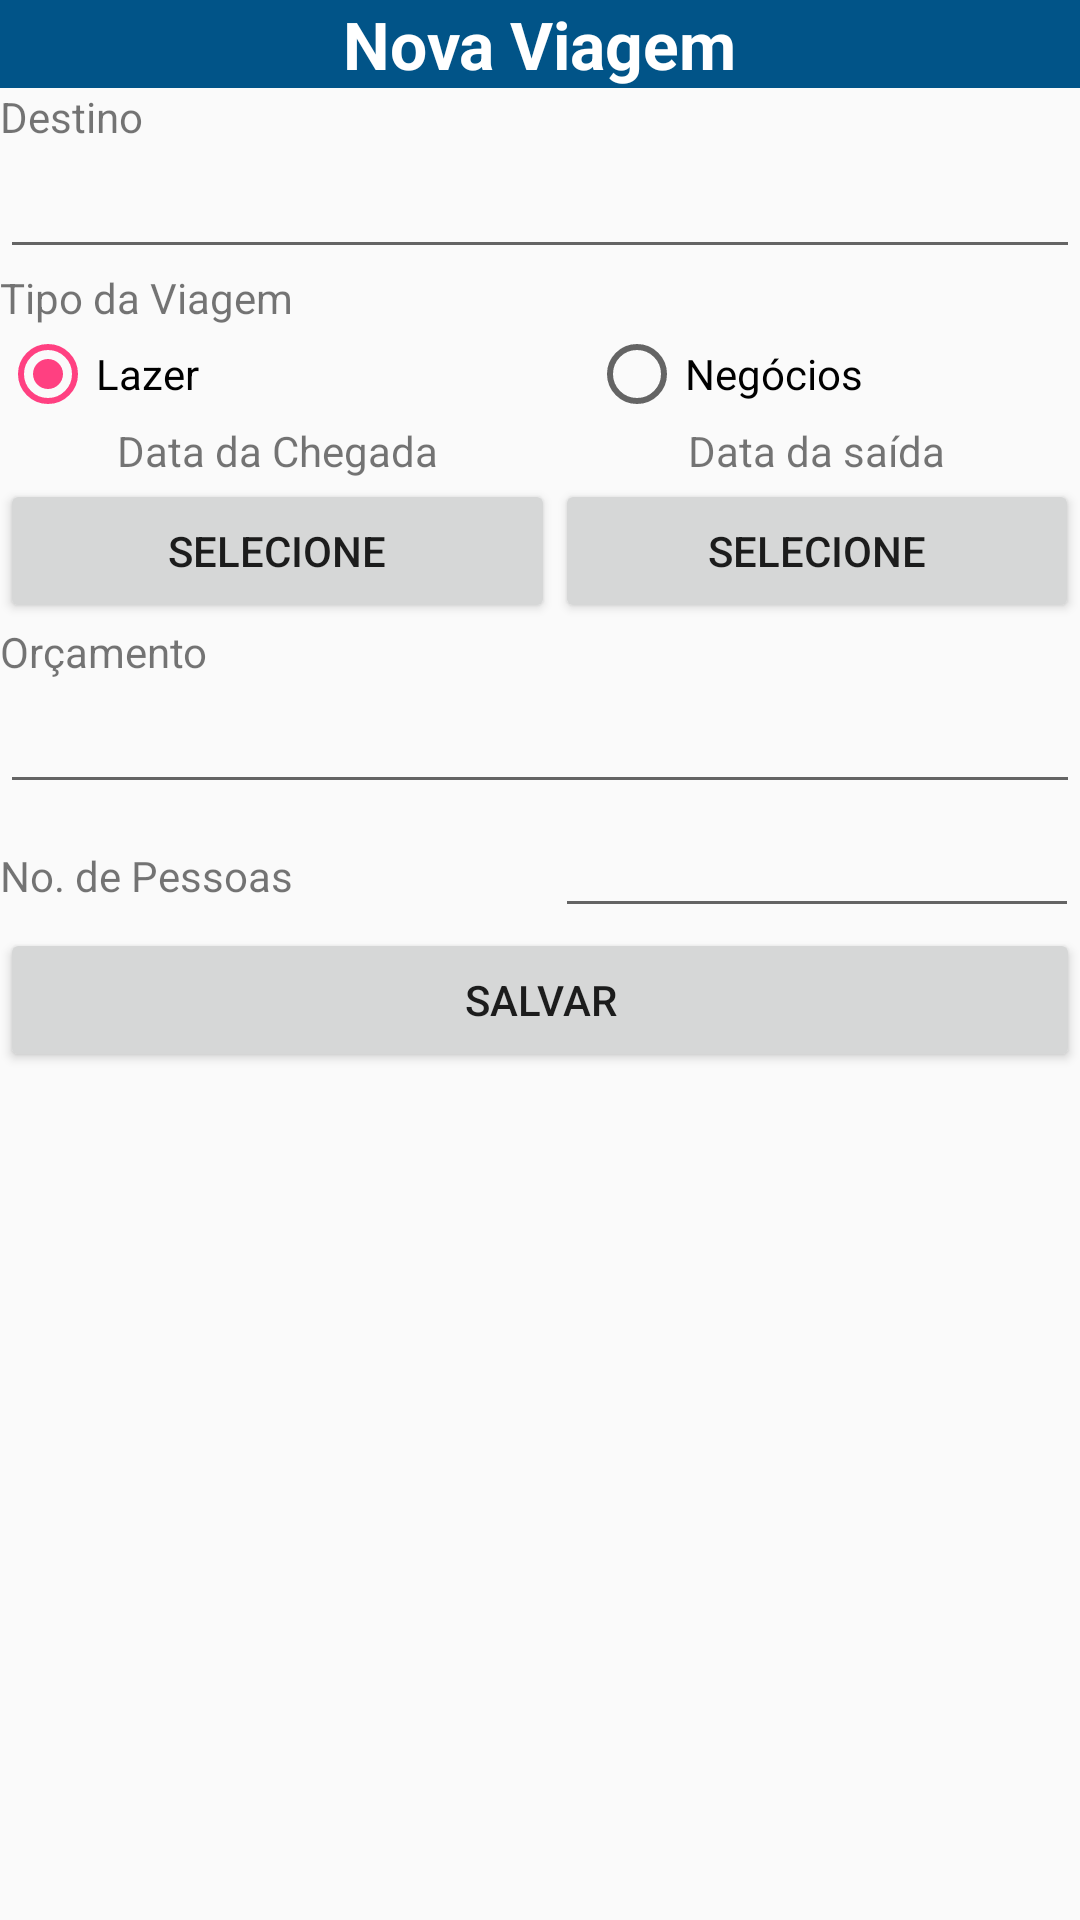

Reconstruct the res/layout file that produces this screen, plus the resources it refers to.
<!-- AndroidManifest.xml: application theme AppTheme -->
<!-- res/layout/activity_viagem.xml -->
<?xml version="1.0" encoding="utf-8"?>
<ScrollView xmlns:android="http://schemas.android.com/apk/res/android"
    xmlns:app="http://schemas.android.com/apk/res-auto"
    xmlns:tools="http://schemas.android.com/tools"
    android:layout_width="match_parent"
    android:layout_height="match_parent"
    tools:context=".ViagemActivity"
    android:id="@+id/activity_viagem">

    <LinearLayout
        android:layout_width="match_parent"
        android:layout_height="wrap_content"
        android:orientation="vertical">

        <LinearLayout
            android:layout_width="match_parent"
            android:layout_height="wrap_content"
            android:orientation="vertical"
            android:background="@color/azul">

            <TextView
                style="@style/titulo"
                android:text="@string/novaViagem"/>

        </LinearLayout>

        <TableLayout xmlns:android="http://schemas.android.com/apk/res/android"
            android:layout_width="match_parent"
            android:layout_height="wrap_content"
            android:stretchColumns="0,1">

            <TextView android:text="@string/destino"/>

            <EditText
                android:id="@+id/editDestino"
                android:inputType="text"/>

            <TextView android:text="@string/tipoViagem"/>

            <RadioGroup
                android:id="@+id/groupTipoViagem"
                android:orientation="horizontal">

                <RadioButton
                    android:id="@+id/radioLazer"
                    android:layout_width="wrap_content"
                    android:layout_height="wrap_content"
                    android:checked="true"
                    android:text="@string/lazer"/>

                <RadioButton
                    android:id="@+id/radioNegocio"
                    android:layout_width="wrap_content"
                    android:layout_height="wrap_content"
                    android:layout_marginLeft="130dp"
                    android:text="@string/negocios" />

            </RadioGroup>

            <TableRow>
                <TextView
                    android:layout_gravity="center"
                    android:text="@string/dataChegada"/>
                <TextView
                    android:layout_gravity="center"
                    android:text="@string/dataSaida"/>
            </TableRow>

            <TableRow>
                <Button
                    android:id="@+id/dataChegada"
                    android:text="@string/selecione"/>
                <Button
                    android:id="@+id/dataSaida"
                    android:text="@string/selecione"/>
            </TableRow>

            <TextView android:text="@string/orcamento"/>
            <EditText
                android:id="@+id/orcamento"
                android:inputType="numberDecimal"/>

            <TableRow>
                <TextView
                android:layout_width="wrap_content"
                    android:text="@string/quantidadePessoas"/>

                <EditText
                    android:id="@+id/quantidadePessoas"
                    android:inputType="number"/>

            </TableRow>

            <Button android:text="@string/salvar" />

        </TableLayout>

    </LinearLayout>

</ScrollView>
<!-- resources referenced by this layout -->
<resources>
  <color name="azul">#015488</color>
  <string name="dataChegada">Data da Chegada</string>
  <string name="dataSaida">Data da saída</string>
  <string name="destino">Destino</string>
  <string name="lazer">Lazer</string>
  <string name="negocios">Negócios</string>
  <string name="novaViagem">Nova Viagem</string>
  <string name="orcamento">Orçamento</string>
  <string name="quantidadePessoas">No. de Pessoas</string>
  <string name="salvar">Salvar</string>
  <string name="selecione">Selecione</string>
  <string name="tipoViagem">Tipo da Viagem</string>
  <style name="titulo">
  
              <item name="android:layout_width">wrap_content</item>
              <item name="android:layout_height">wrap_content</item>
              <item name="android:layout_gravity">center</item>
              <item name="android:textColor">@color/branco</item>
              <item name="android:textStyle">bold</item>
              <item name="android:textAppearance">?android:attr/textAppearanceLarge</item>
          </style>
  <style name="AppTheme" parent="Theme.AppCompat.Light.DarkActionBar">
          
          <item name="colorPrimary">@color/colorPrimary</item>
          <item name="colorPrimaryDark">@color/colorPrimaryDark</item>
          <item name="colorAccent">@color/colorAccent</item>
      </style>
  <color name="branco">#ffffff</color>
  <color name="colorPrimary">#3F51B5</color>
  <color name="colorPrimaryDark">#303F9F</color>
  <color name="colorAccent">#FF4081</color>
</resources>
